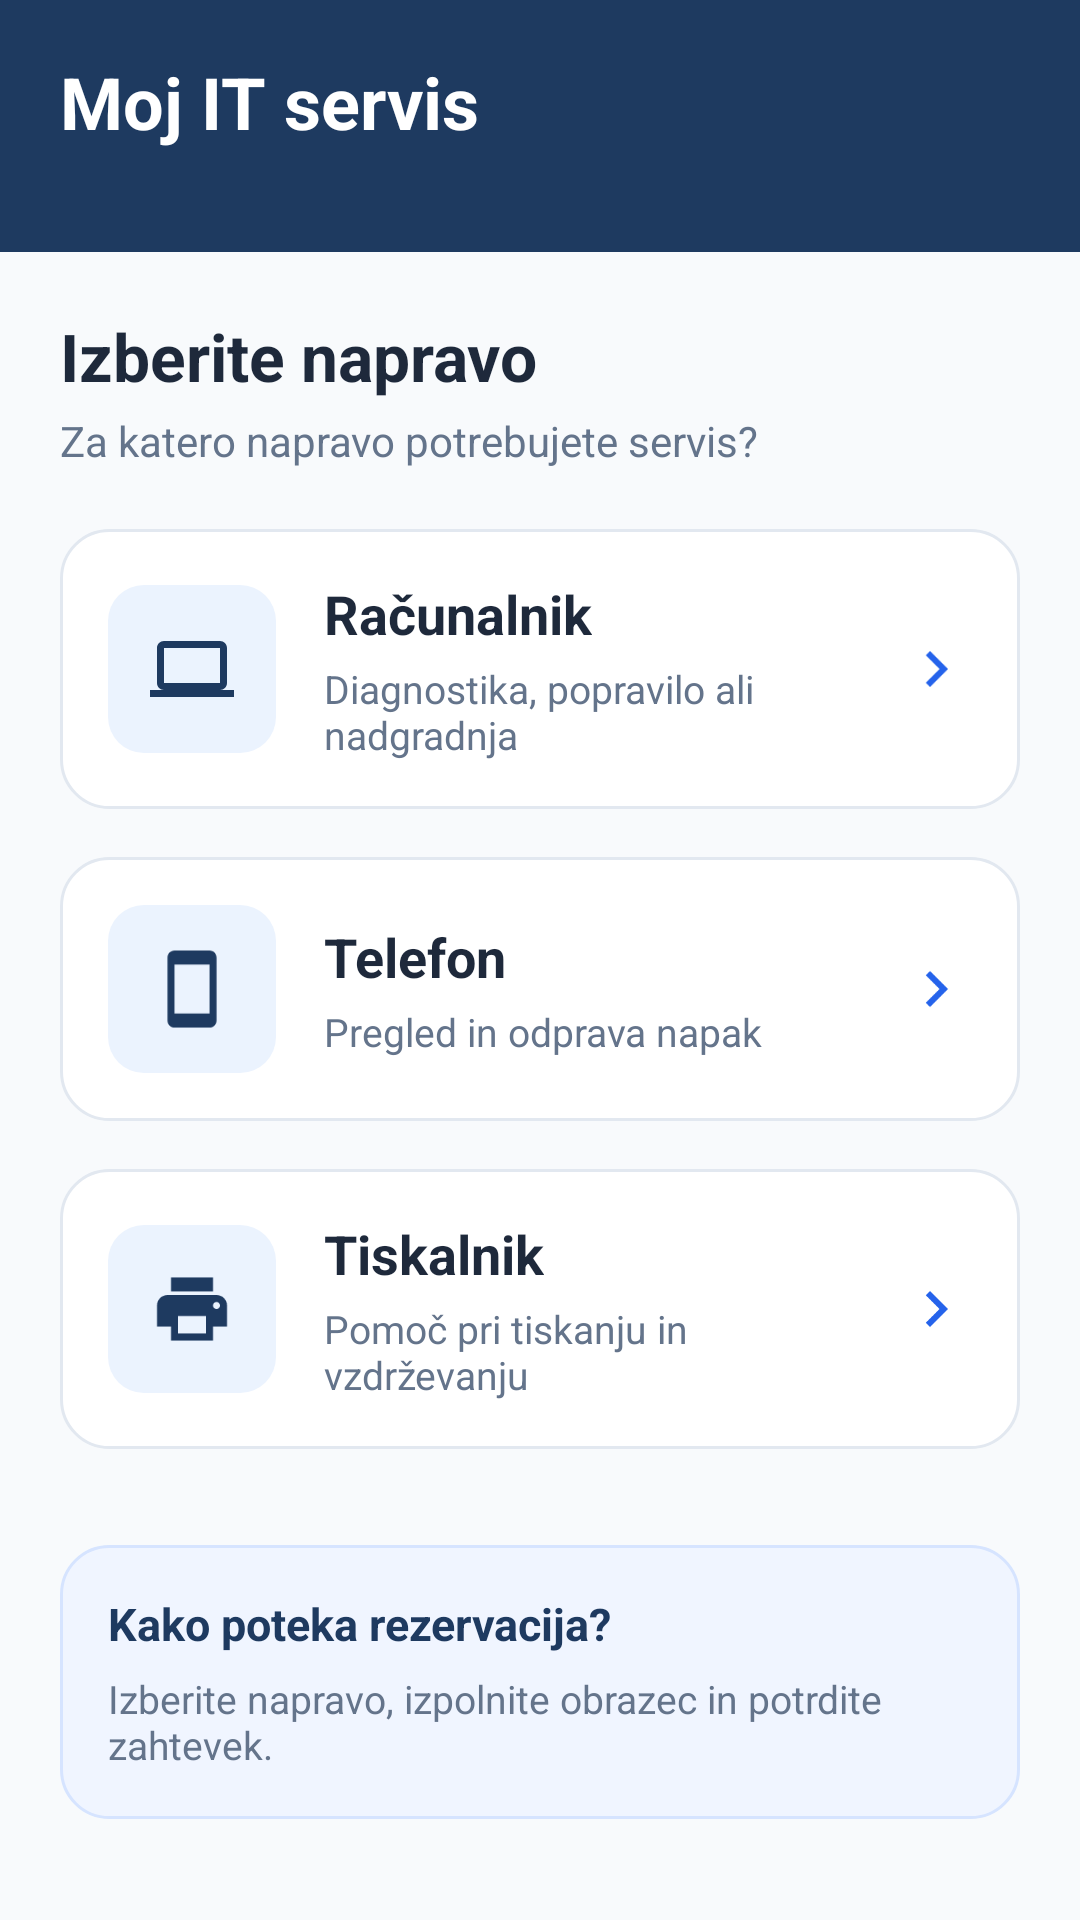

Reconstruct the res/layout file that produces this screen, plus the resources it refers to.
<!-- AndroidManifest.xml: application theme Theme.Servis -->
<!-- res/layout/activity_main.xml -->
<?xml version="1.0" encoding="utf-8"?>
<LinearLayout xmlns:android="http://schemas.android.com/apk/res/android"
    xmlns:tools="http://schemas.android.com/tools"
    android:id="@+id/main"
    android:layout_width="match_parent"
    android:layout_height="match_parent"
    android:background="@color/background_light"
    android:orientation="vertical"
    tools:context=".MainActivity">

    <LinearLayout
        android:id="@+id/header_bar"
        android:layout_width="match_parent"
        android:layout_height="wrap_content"
        android:minHeight="84dp"
        android:background="@color/primary_navy"
        android:gravity="center_vertical"
        android:orientation="horizontal"
        android:paddingStart="20dp"
        android:paddingEnd="20dp"
        android:paddingBottom="16dp">

        <TextView
            android:layout_width="wrap_content"
            android:layout_height="wrap_content"
            android:text="@string/main_header_title"
            android:textColor="@color/white"
            android:textSize="24sp"
            android:textStyle="bold" />
    </LinearLayout>

    <ScrollView
        android:id="@+id/scroll_view"
        android:layout_width="match_parent"
        android:layout_height="match_parent"
        android:fillViewport="true">

        <LinearLayout
            android:layout_width="match_parent"
            android:layout_height="wrap_content"
            android:orientation="vertical"
            android:padding="20dp">

            <TextView
                android:layout_width="wrap_content"
                android:layout_height="wrap_content"
                android:text="@string/select_device_title"
                android:textColor="@color/text_primary"
                android:textSize="22sp"
                android:textStyle="bold" />

            <TextView
                android:layout_width="wrap_content"
                android:layout_height="wrap_content"
                android:layout_marginTop="4dp"
                android:text="@string/select_device_subtitle"
                android:textColor="@color/text_secondary"
                android:textSize="14sp" />

            <LinearLayout
                android:id="@+id/card_computer"
                android:layout_width="match_parent"
                android:layout_height="wrap_content"
                android:layout_marginTop="20dp"
                android:background="@drawable/bg_card"
                android:clickable="true"
                android:focusable="true"
                android:gravity="center_vertical"
                android:orientation="horizontal"
                android:padding="16dp">

                <FrameLayout
                    android:layout_width="56dp"
                    android:layout_height="56dp"
                    android:background="@drawable/bg_icon_container">

                    <ImageView
                        android:layout_width="28dp"
                        android:layout_height="28dp"
                        android:layout_gravity="center"
                        android:contentDescription="@string/device_computer_content_desc"
                        android:src="@drawable/ic_laptop" />
                </FrameLayout>

                <LinearLayout
                    android:layout_width="0dp"
                    android:layout_height="wrap_content"
                    android:layout_marginStart="16dp"
                    android:layout_weight="1"
                    android:orientation="vertical">

                    <TextView
                        android:layout_width="wrap_content"
                        android:layout_height="wrap_content"
                        android:text="@string/device_computer_title"
                        android:textColor="@color/text_primary"
                        android:textSize="18sp"
                        android:textStyle="bold" />

                    <TextView
                        android:layout_width="wrap_content"
                        android:layout_height="wrap_content"
                        android:layout_marginTop="4dp"
                        android:text="@string/device_computer_desc"
                        android:textColor="@color/text_secondary"
                        android:textSize="13sp" />
                </LinearLayout>

                <ImageView
                    android:layout_width="24dp"
                    android:layout_height="24dp"
                    android:contentDescription="@null"
                    android:src="@drawable/ic_chevron_right" />
            </LinearLayout>

            <LinearLayout
                android:id="@+id/card_phone"
                android:layout_width="match_parent"
                android:layout_height="wrap_content"
                android:layout_marginTop="16dp"
                android:background="@drawable/bg_card"
                android:clickable="true"
                android:focusable="true"
                android:gravity="center_vertical"
                android:orientation="horizontal"
                android:padding="16dp">

                <FrameLayout
                    android:layout_width="56dp"
                    android:layout_height="56dp"
                    android:background="@drawable/bg_icon_container">

                    <ImageView
                        android:layout_width="28dp"
                        android:layout_height="28dp"
                        android:layout_gravity="center"
                        android:contentDescription="@string/device_phone_content_desc"
                        android:src="@drawable/ic_phone" />
                </FrameLayout>

                <LinearLayout
                    android:layout_width="0dp"
                    android:layout_height="wrap_content"
                    android:layout_marginStart="16dp"
                    android:layout_weight="1"
                    android:orientation="vertical">

                    <TextView
                        android:layout_width="wrap_content"
                        android:layout_height="wrap_content"
                        android:text="@string/device_phone_title"
                        android:textColor="@color/text_primary"
                        android:textSize="18sp"
                        android:textStyle="bold" />

                    <TextView
                        android:layout_width="wrap_content"
                        android:layout_height="wrap_content"
                        android:layout_marginTop="4dp"
                        android:text="@string/device_phone_desc"
                        android:textColor="@color/text_secondary"
                        android:textSize="13sp" />
                </LinearLayout>

                <ImageView
                    android:layout_width="24dp"
                    android:layout_height="24dp"
                    android:contentDescription="@null"
                    android:src="@drawable/ic_chevron_right" />
            </LinearLayout>

            <LinearLayout
                android:id="@+id/card_printer"
                android:layout_width="match_parent"
                android:layout_height="wrap_content"
                android:layout_marginTop="16dp"
                android:background="@drawable/bg_card"
                android:clickable="true"
                android:focusable="true"
                android:gravity="center_vertical"
                android:orientation="horizontal"
                android:padding="16dp">

                <FrameLayout
                    android:layout_width="56dp"
                    android:layout_height="56dp"
                    android:background="@drawable/bg_icon_container">

                    <ImageView
                        android:layout_width="28dp"
                        android:layout_height="28dp"
                        android:layout_gravity="center"
                        android:contentDescription="@string/device_printer_content_desc"
                        android:src="@drawable/ic_printer" />
                </FrameLayout>

                <LinearLayout
                    android:layout_width="0dp"
                    android:layout_height="wrap_content"
                    android:layout_marginStart="16dp"
                    android:layout_weight="1"
                    android:orientation="vertical">

                    <TextView
                        android:layout_width="wrap_content"
                        android:layout_height="wrap_content"
                        android:text="@string/device_printer_title"
                        android:textColor="@color/text_primary"
                        android:textSize="18sp"
                        android:textStyle="bold" />

                    <TextView
                        android:layout_width="wrap_content"
                        android:layout_height="wrap_content"
                        android:layout_marginTop="4dp"
                        android:text="@string/device_printer_desc"
                        android:textColor="@color/text_secondary"
                        android:textSize="13sp" />
                </LinearLayout>

                <ImageView
                    android:layout_width="24dp"
                    android:layout_height="24dp"
                    android:contentDescription="@null"
                    android:src="@drawable/ic_chevron_right" />
            </LinearLayout>

            <LinearLayout
                android:layout_width="match_parent"
                android:layout_height="wrap_content"
                android:layout_marginTop="32dp"
                android:background="@drawable/bg_info_card"
                android:orientation="vertical"
                android:padding="16dp">

                <TextView
                    android:layout_width="wrap_content"
                    android:layout_height="wrap_content"
                    android:text="@string/info_card_title"
                    android:textColor="@color/primary_navy"
                    android:textSize="15sp"
                    android:textStyle="bold" />

                <TextView
                    android:layout_width="wrap_content"
                    android:layout_height="wrap_content"
                    android:layout_marginTop="6dp"
                    android:text="@string/info_card_desc"
                    android:textColor="@color/text_secondary"
                    android:textSize="13sp" />
            </LinearLayout>

        </LinearLayout>
    </ScrollView>

</LinearLayout>
<!-- resources referenced by this layout -->
<resources>
  <color name="background_light">#F8FAFC</color>
  <color name="primary_navy">#1E3A60</color>
  <color name="text_primary">#1E293B</color>
  <color name="text_secondary">#64748B</color>
  <color name="white">#FFFFFFFF</color>
  <!-- drawable bg_icon_container (drawable) -->
  <?xml version="1.0" encoding="utf-8"?>
  <shape xmlns:android="http://schemas.android.com/apk/res/android"
      android:shape="rectangle">
      <solid android:color="#EBF3FE" />
      <corners android:radius="12dp" />
  </shape>
  <!-- drawable bg_info_card (drawable) -->
  <?xml version="1.0" encoding="utf-8"?>
  <shape xmlns:android="http://schemas.android.com/apk/res/android"
      android:shape="rectangle">
      <solid android:color="#F0F5FF" />
      <corners android:radius="16dp" />
      <stroke
          android:width="1dp"
          android:color="#D6E4FF" />
  </shape>
  <!-- drawable ic_chevron_right (drawable) -->
  <vector xmlns:android="http://schemas.android.com/apk/res/android"
      android:width="24dp"
      android:height="24dp"
      android:viewportWidth="24"
      android:viewportHeight="24">
      <path
          android:fillColor="#2563EB"
          android:pathData="M10,6L8.59,7.41 13.17,12l-4.58,4.59L10,18l6,-6z"/>
  </vector>
  <!-- drawable ic_laptop (drawable) -->
  <vector xmlns:android="http://schemas.android.com/apk/res/android"
      android:width="24dp"
      android:height="24dp"
      android:viewportWidth="24"
      android:viewportHeight="24">
      <path
          android:fillColor="#1E3A60"
          android:pathData="M20,18c1.1,0 2,-0.9 2,-2V6c0,-1.1 -0.9,-2 -2,-2H4c-1.1,0 -2,0.9 -2,2v10c0,1.1 0.9,2 2,2H0v2h24v-2h-4zM4,6h16v10H4V6z"/>
  </vector>
  <!-- drawable ic_phone (drawable) -->
  <vector xmlns:android="http://schemas.android.com/apk/res/android"
      android:width="24dp"
      android:height="24dp"
      android:viewportWidth="24"
      android:viewportHeight="24">
      <path
          android:fillColor="#1E3A60"
          android:pathData="M17,1.01L7,1c-1.1,0 -2,0.9 -2,2v18c0,1.1 0.9,2 2,2h10c1.1,0 2,-0.9 2,-2V3c0,-1.1 -0.9,-1.99 -2,-1.99zM17,19H7V5h10v14z"/>
  </vector>
  <string name="device_computer_content_desc">Ikona računalnika</string>
  <string name="device_computer_desc">Diagnostika, popravilo ali nadgradnja</string>
  <string name="device_computer_title">Računalnik</string>
  <string name="device_phone_content_desc">Ikona telefona</string>
  <string name="device_phone_desc">Pregled in odprava napak</string>
  <string name="device_phone_title">Telefon</string>
  <string name="device_printer_content_desc">Ikona tiskalnika</string>
  <string name="device_printer_desc">Pomoč pri tiskanju in vzdrževanju</string>
  <string name="device_printer_title">Tiskalnik</string>
  <string name="info_card_desc">Izberite napravo, izpolnite obrazec in potrdite zahtevek.</string>
  <string name="info_card_title">Kako poteka rezervacija?</string>
  <string name="main_header_title">Moj IT servis</string>
  <string name="select_device_subtitle">Za katero napravo potrebujete servis?</string>
  <string name="select_device_title">Izberite napravo</string>
  <style name="Theme.Servis" parent="Base.Theme.Servis" />
  <style name="Base.Theme.Servis" parent="Theme.Material3.DayNight.NoActionBar">
          <item name="colorPrimary">@color/primary_navy</item>
          <item name="colorPrimaryDark">@color/primary_navy_dark</item>
          <item name="colorAccent">@color/accent_blue</item>
          <item name="android:statusBarColor">@color/primary_navy</item>
          <item name="android:windowBackground">@color/background_light</item>
      </style>
  <color name="primary_navy_dark">#142843</color>
  <color name="accent_blue">#2563EB</color>
</resources>
